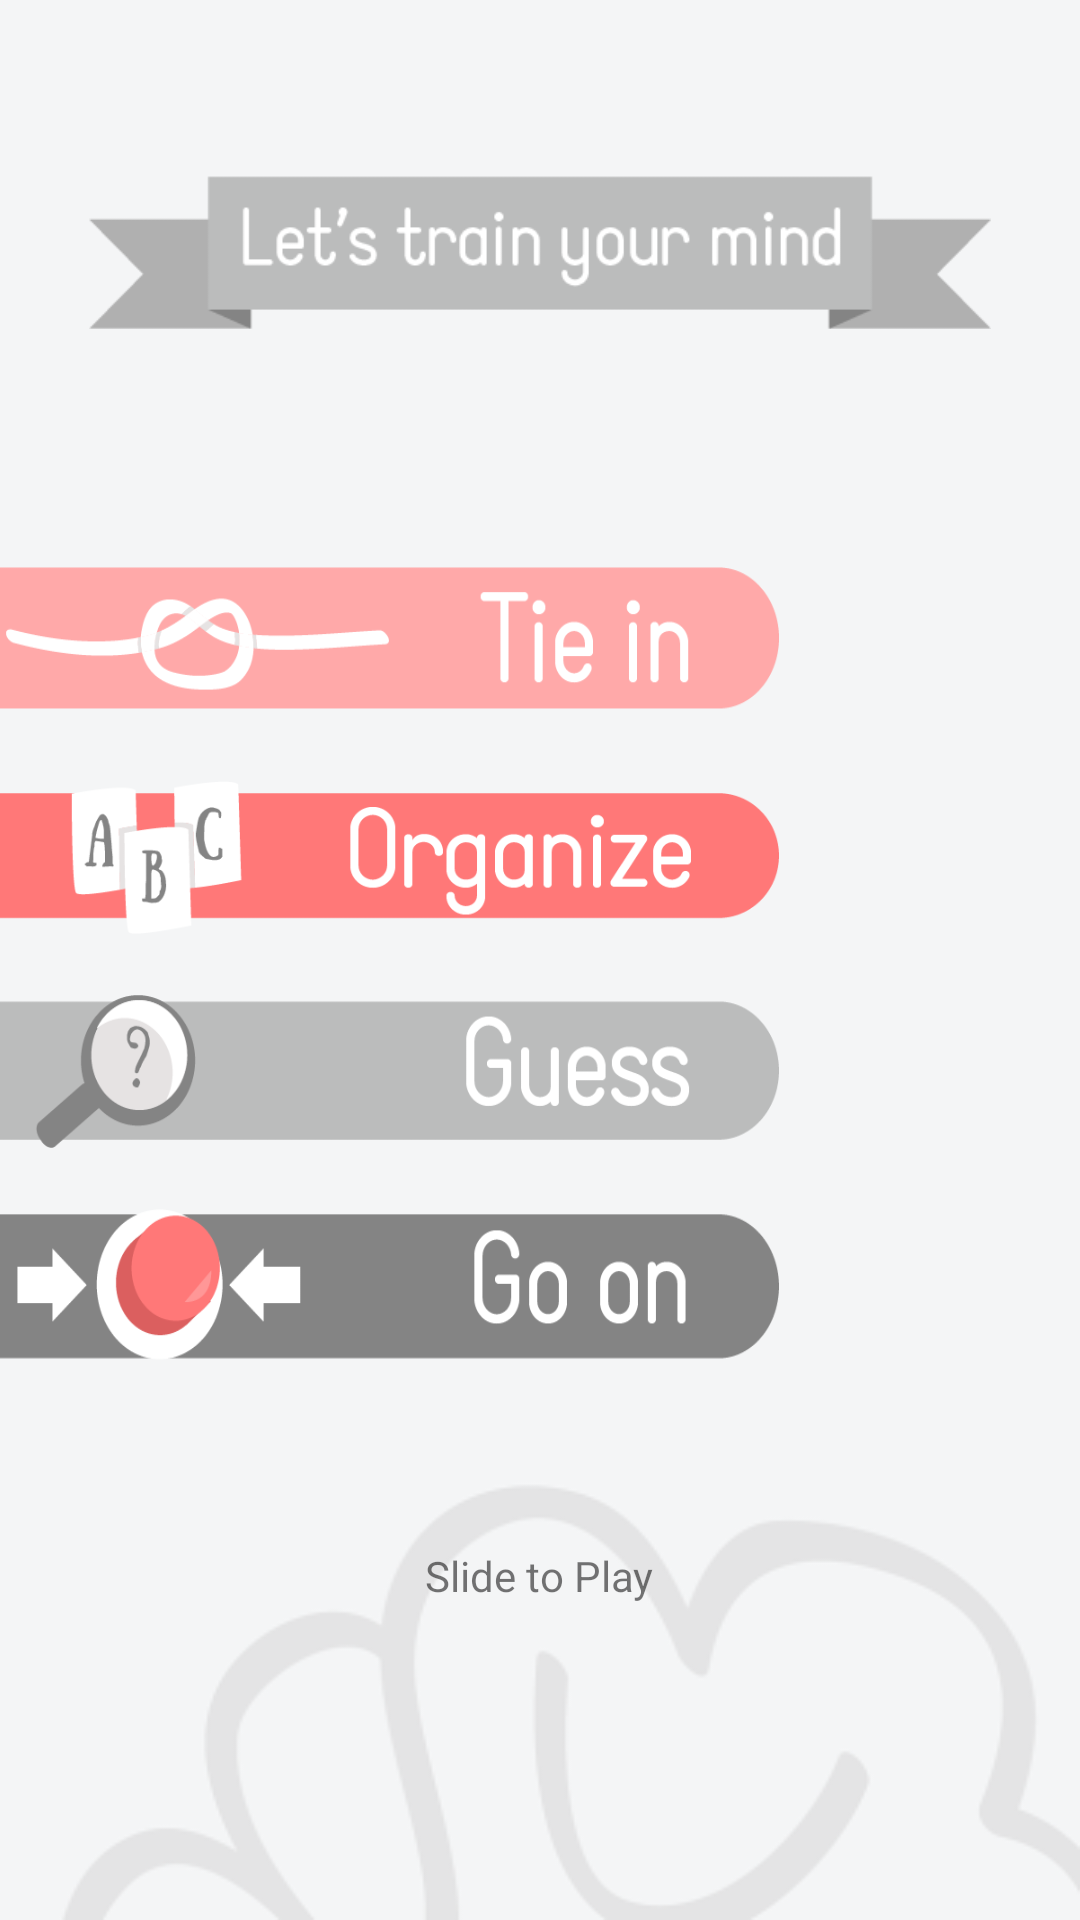

Reconstruct the res/layout file that produces this screen, plus the resources it refers to.
<!-- AndroidManifest.xml: application theme AppTheme -->
<!-- res/layout/activity_main.xml -->
<RelativeLayout xmlns:android="http://schemas.android.com/apk/res/android"
    xmlns:tools="http://schemas.android.com/tools" android:layout_width="match_parent"
    android:layout_height="match_parent" android:paddingLeft="@dimen/activity_horizontal_margin"
    android:paddingRight="@dimen/activity_horizontal_margin"
    android:paddingTop="@dimen/activity_vertical_margin"
    android:paddingBottom="@dimen/activity_vertical_margin" tools:context=".MenuActivity"
    android:background="@drawable/menu_fondo">

    <LinearLayout
        android:orientation="vertical"
        android:layout_width="fill_parent"
        android:layout_height="fill_parent"
        android:weightSum="1">

        <Space
            android:layout_width="match_parent"
            android:layout_height="wrap_content"
            android:layout_gravity="center_horizontal"
            android:layout_weight="0.1" />

        <ImageView
            android:layout_width="match_parent"
            android:layout_height="wrap_content"
            android:id="@+id/imageView2"
            android:src="@drawable/menu_title"
            android:paddingLeft="30dp"
            android:paddingRight="30dp"
            android:minHeight="90dp"
            android:minWidth="150dp" />

        <Space
            android:layout_width="match_parent"
            android:layout_height="wrap_content"
            android:layout_gravity="center_horizontal"
            android:layout_weight="0.16" />

        <LinearLayout
            android:orientation="vertical"
            android:layout_width="match_parent"
            android:layout_height="174dp"
            android:layout_weight="0.27">

            <ImageButton
                android:layout_width="260dp"
                android:layout_height="0dp"
                android:text="Tie In"
                android:id="@+id/button"
                android:onClick="GotoTieIn"
                android:background="@drawable/menu_b1tie"
                android:layout_weight="1" />

            <Space
                android:layout_width="match_parent"
                android:layout_height="0dp"
                android:layout_gravity="center_horizontal"
                android:layout_weight="0.4" />

            <ImageButton
                android:layout_width="260dp"
                android:layout_height="0dp"
                android:text="New Button"
                android:id="@+id/button2"
                android:onClick="GotoOrganize"
                android:background="@drawable/menu_b2org"
                android:layout_weight="1" />

            <Space
                android:layout_width="match_parent"
                android:layout_height="0dp"
                android:layout_gravity="center_horizontal"
                android:layout_weight="0.4" />

            <ImageButton
                android:layout_width="260dp"
                android:layout_height="0dp"
                android:text="New Button"
                android:id="@+id/button3"
                android:onClick="GotoGuess"
                android:background="@drawable/menu_b3guess"
                android:layout_weight="1" />

            <Space
                android:layout_width="match_parent"
                android:layout_height="0dp"
                android:layout_gravity="center_horizontal"
                android:layout_weight="0.4" />

            <ImageButton
                android:layout_width="260dp"
                android:layout_height="0dp"
                android:text="New Button"
                android:id="@+id/button4"
                android:onClick="Soon"
                android:layout_weight="1"
                android:background="@drawable/menu_b4goon" />
        </LinearLayout>

        <Space
            android:layout_width="20px"
            android:layout_height="20px"
            android:layout_weight="0.16" />

        <TextView
            android:layout_width="wrap_content"
            android:layout_height="wrap_content"
            android:text="Slide to Play"
            android:id="@+id/textView2"
            android:layout_gravity="center_horizontal" />

    </LinearLayout>
</RelativeLayout>
<!-- resources referenced by this layout -->
<resources>
  <!-- drawable menu_b1tie: png bitmap (drawable, 7724 bytes) -->
  <!-- drawable menu_b2org: png bitmap (drawable, 10492 bytes) -->
  <!-- drawable menu_b3guess: png bitmap (drawable, 11404 bytes) -->
  <!-- drawable menu_b4goon: png bitmap (drawable, 9316 bytes) -->
  <!-- drawable menu_fondo: png bitmap (drawable, 10847 bytes) -->
  <!-- drawable menu_title: png bitmap (drawable, 4484 bytes) -->
</resources>
